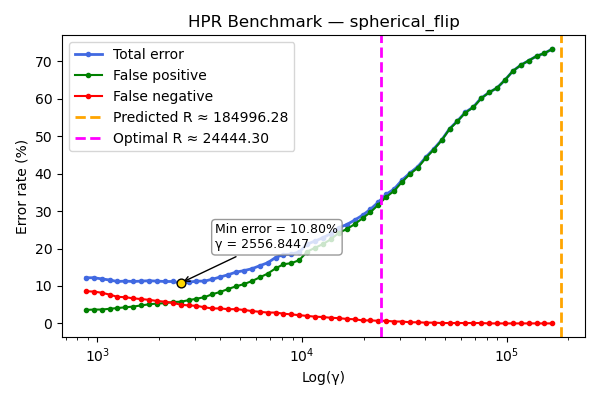

The table this chart was drawn from, first rows:
gamma, TOTAL_rate, FP_rate, FN_rate
879.1, 12.2, 3.6, 8.6
960.9, 12.2, 3.7, 8.5
1050, 11.9, 3.7, 8.2
1148, 11.6, 3.9, 7.7
1255, 11.2, 4.1, 7.1
1372, 11.3, 4.3, 7
1499, 11.2, 4.5, 6.7
1639, 11.3, 4.8, 6.5
1791, 11.4, 5.1, 6.3
1958, 11.3, 5.3, 6.0
2140, 11.2, 5.4, 5.8
2339, 11.2, 5.7, 5.5
2557, 10.8, 5.8, 5.0
2795, 11.0, 6.2, 4.8
3055, 11.3, 6.6, 4.7
3339, 11.3, 7, 4.3
3650, 11.8, 7.8, 4.0
3989, 12.4, 8.4, 4.0
4360, 13.0, 9.2, 3.8
4766, 13.7, 9.9, 3.8
5210, 14.1, 10.5, 3.6
5694, 14.6, 11.3, 3.3
6224, 15.4, 12.3, 3.1
6803, 16.2, 13.3, 2.9
7436, 17.6, 14.7, 2.9
8128, 18.4, 15.8, 2.6
8884, 18.5, 16.1, 2.4
9711, 19.1, 16.9, 2.2
10614, 21.2, 19.2, 2.0
11602, 22.0, 20.2, 1.8
12681, 22.9, 21.2, 1.7
13861, 24.0, 22.5, 1.5
15151, 25.6, 24.2, 1.4
16561, 26.4, 25.2, 1.2
18102, 27.6, 26.5, 1.1
19786, 28.9, 28.1, 0.8
21627, 30.5, 29.7, 0.8
23639, 32.4, 31.7, 0.7
25838, 34.5, 33.8, 0.7
28242, 35.9, 35.4, 0.5
30870, 38.3, 37.8, 0.5
33742, 40.2, 39.9, 0.3
36882, 41.9, 41.6, 0.3
40313, 44.4, 44.2, 0.2
44064, 46.6, 46.4, 0.2
48164, 49.0, 48.9, 0.1
52645, 52.0, 51.9, 0.1
57544, 54.1, 54.0, 0.1
62898, 56.4, 56.3, 0.1
68750, 57.8, 57.7, 0.1
75146, 60.2, 60.1, 0.1
82138, 61.7, 61.7, 0.0
89781, 62.9, 62.9, 0.0
98134, 65.0, 65.0, 0.0
107265, 67.4, 67.4, 0.0
117245, 69.0, 69.0, 0.0
128153, 70.2, 70.2, 0.0
140077, 71.4, 71.4, 0.0
153110, 72.2, 72.2, 0.0
167356, 73.3, 73.3, 0.0
